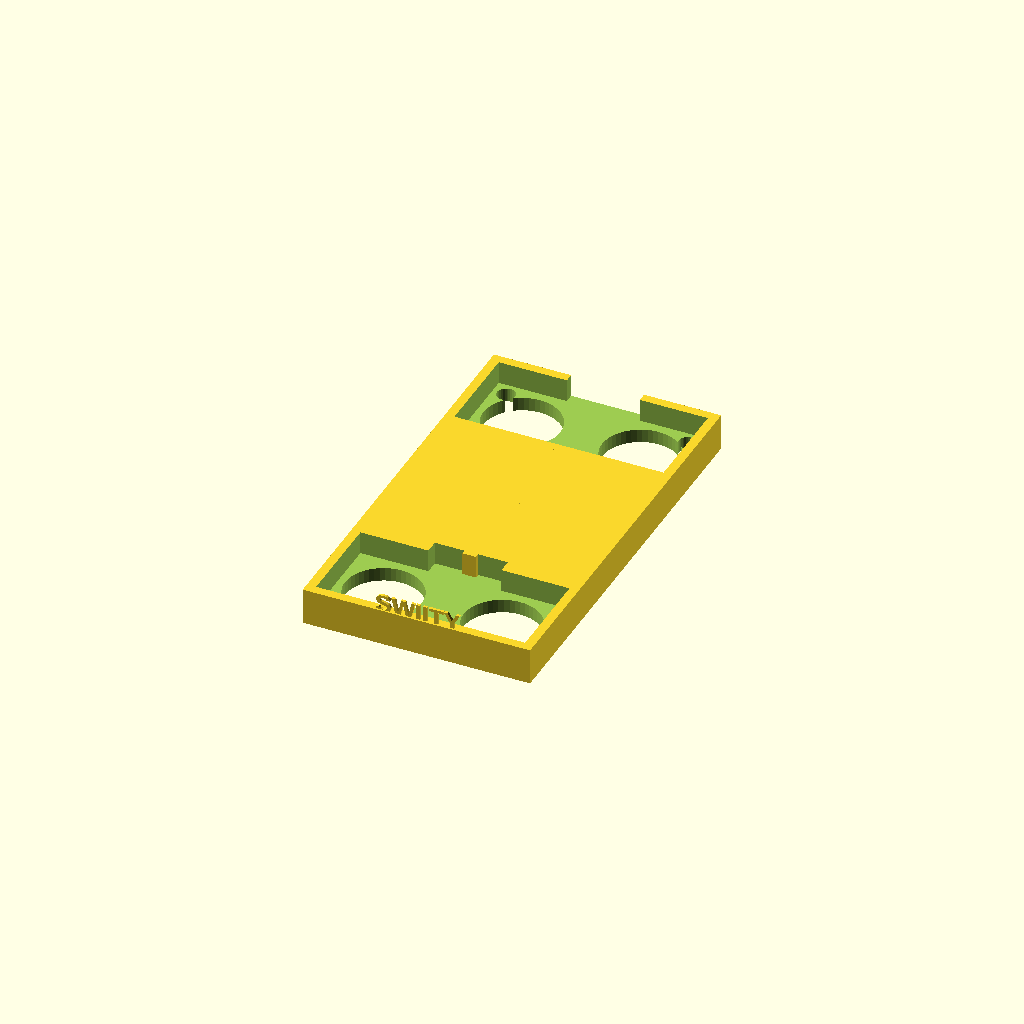
Cell 1: rendered with the file's own defaults.
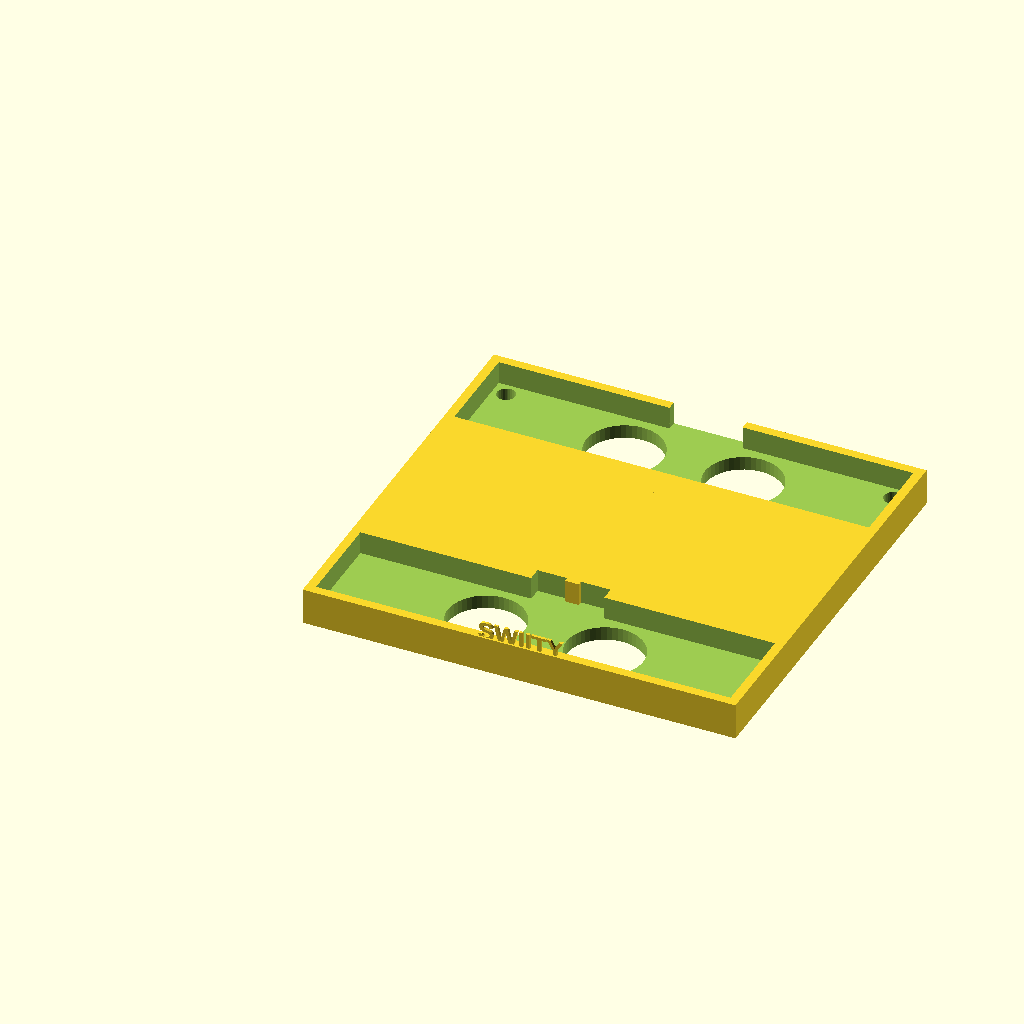
Cell 2: the same model with sensor_w = 90.
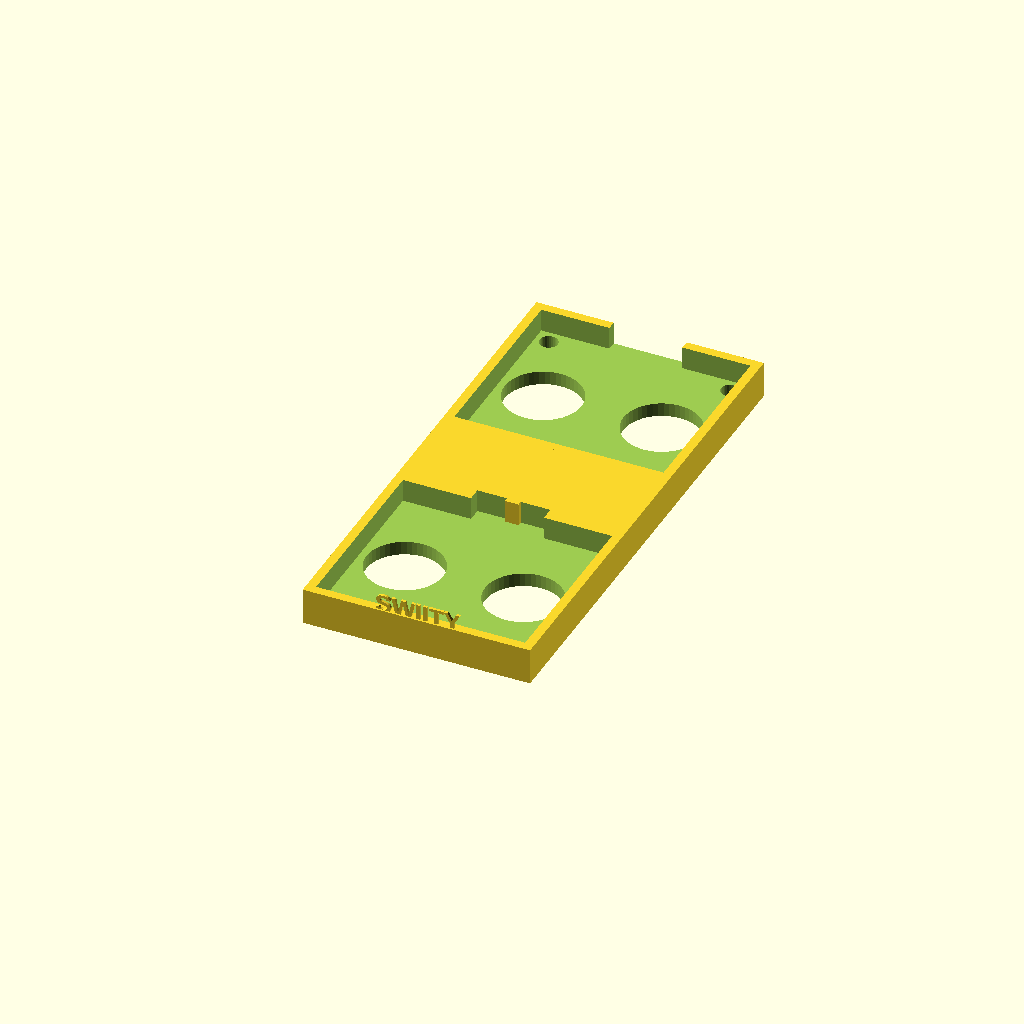
Cell 3: sensor_d = 40 (everything else at default).
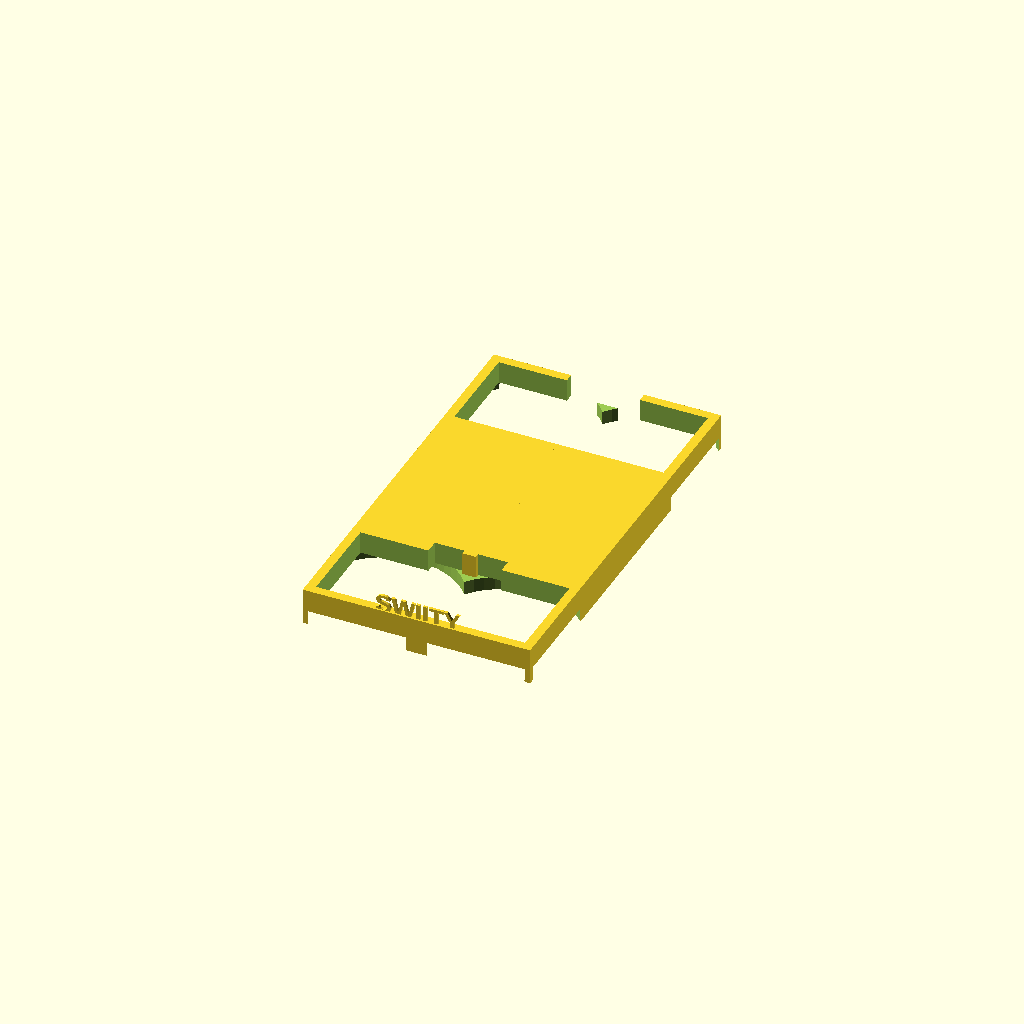
Cell 4: the same model with trans_dia = 32.
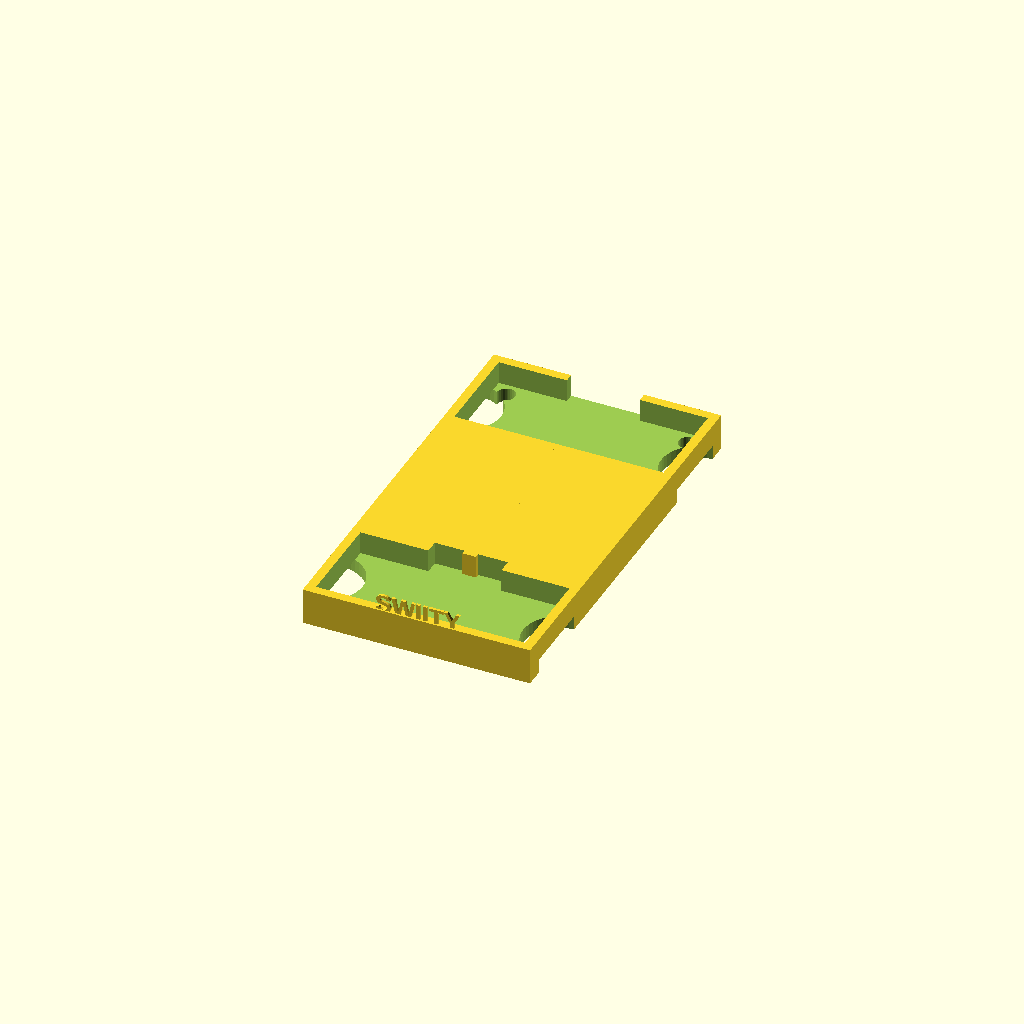
Cell 5: the same model with trans_spacing = 52.
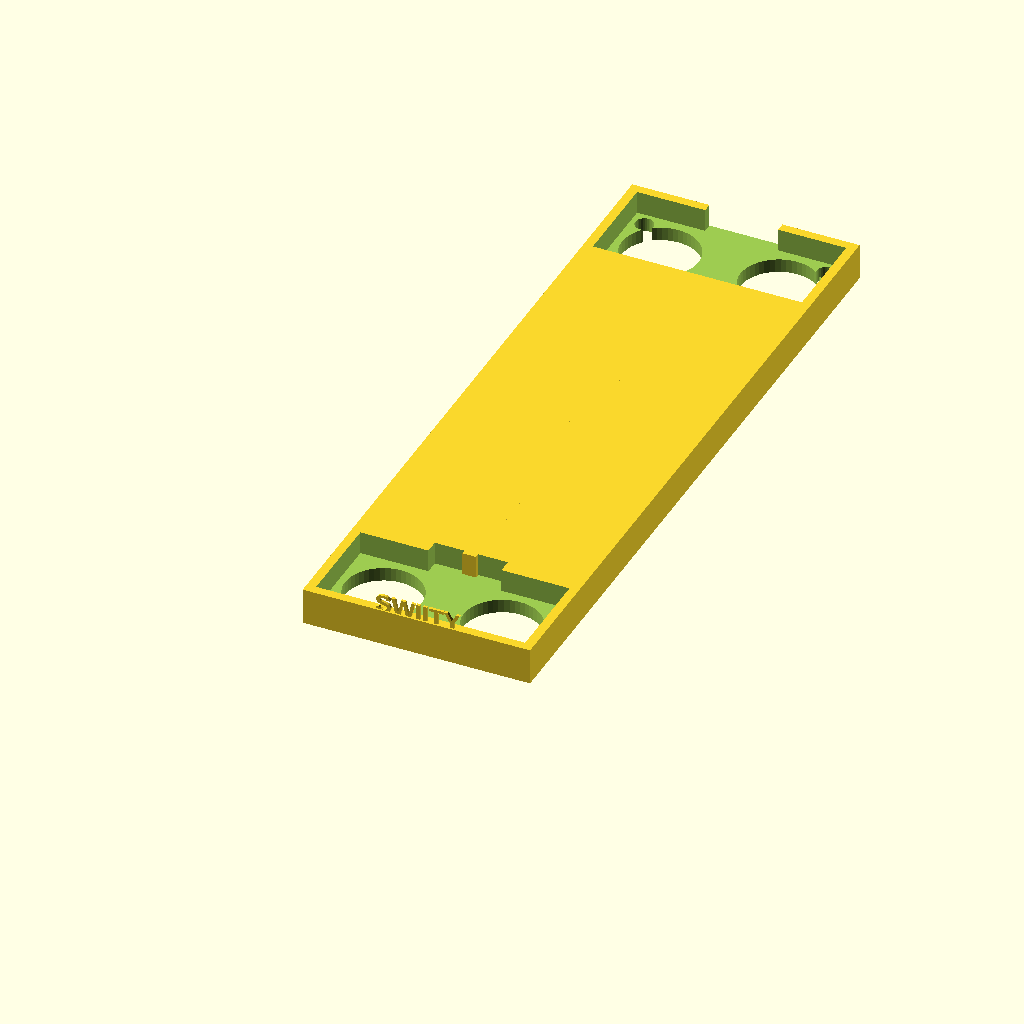
Cell 6: sensor_gap = 130 (everything else at default).
One fixed orthographic camera (rotation 55°, 0°, 25°; colour scheme Cornfield) for every cell.
The OpenSCAD source (3DPrinting/OpenSCAD/hc_sr04_dual_mount.scad):
// HC-SR04 Dual Sensor Mount (vertical) for Swiity Vending Machine
// 2 sensors stacked vertically, 65mm apart (center-to-center)
// Print this twice for all 4 slots
//
// HC-SR04 dimensions:
//   PCB: 45.0 x 20.0 x 15.0 mm
//   Transducer diameter: 16.0 mm
//   Transducer center-to-center: 26.0 mm

// --- Parameters ---

// Sensor dimensions
sensor_w      = 45.0;
sensor_d      = 20.0;
trans_dia     = 16.0;
trans_spacing = 26.0;

// Mount config
sensor_gap    = 65.0;   // vertical center-to-center between the two sensors
wall          = 2.0;
tolerance     = 0.4;
base_thick    = 3.0;
lip_height    = 5.0;
mount_hole_d  = 4.0;    // M3 clearance
mount_hole_inset = 5.0;

// Derived
slot_w = sensor_w + tolerance * 2;
slot_d = sensor_d + tolerance * 2;
trans_hole_d = trans_dia + tolerance * 2;

// The two sensor slots are centered vertically with sensor_gap between them
// Total height of the bracket
slot_center_1 = wall + slot_d / 2;
slot_center_2 = slot_center_1 + sensor_gap;

total_w = slot_w + wall * 2;
total_h = slot_center_2 + slot_d / 2 + wall;
total_depth = base_thick + lip_height;

module sensor_slot(y_offset) {
    // PCB pocket
    translate([wall, y_offset, base_thick])
        cube([slot_w, slot_d, lip_height + 1]);

    // Transducer holes through the base plate
    for (dx = [-trans_spacing/2, trans_spacing/2]) {
        translate([wall + slot_w/2 + dx, y_offset + slot_d/2, -0.1])
            cylinder(h = base_thick + 0.2, d = trans_hole_d, $fn = 48);
    }

    // Wire cutout at the top of each slot for the pin header
    translate([wall + slot_w/2 - 8, y_offset + slot_d - 1, base_thick])
        cube([16, wall + 2, lip_height + 1]);
}

module mount_holes() {
    positions = [
        [mount_hole_inset, mount_hole_inset],
        [total_w - mount_hole_inset, mount_hole_inset],
        [mount_hole_inset, total_h - mount_hole_inset],
        [total_w - mount_hole_inset, total_h - mount_hole_inset],
        // Extra pair between the two sensors for rigidity
        [mount_hole_inset, (slot_center_1 + slot_center_2) / 2],
        [total_w - mount_hole_inset, (slot_center_1 + slot_center_2) / 2],
    ];
    for (p = positions) {
        translate([p[0], p[1], -0.1])
            cylinder(h = base_thick + 0.2, d = mount_hole_d, $fn = 32);
    }
}

// --- Main body ---
difference() {
    cube([total_w, total_h, total_depth]);

    // Sensor slot 1 (bottom)
    sensor_slot(slot_center_1 - slot_d / 2);

    // Sensor slot 2 (top, 65mm above)
    sensor_slot(slot_center_2 - slot_d / 2);

    // Mounting holes
    mount_holes();
}

// --- Reinforcement rib between the two slots ---
rib_y1 = slot_center_1 + slot_d / 2 + wall;
rib_y2 = slot_center_2 - slot_d / 2 - wall;
rib_height = rib_y2 - rib_y1;
if (rib_height > 2) {
    // Center rib
    translate([total_w / 2 - 1.5, rib_y1, 0])
        cube([3, rib_height, total_depth]);
}

// --- Label ---
translate([total_w / 2, wall / 2, total_depth - 0.5])
    rotate([90, 0, 0])
        linear_extrude(0.6)
            text("SWIITY", size = 4, halign = "center", font = "Liberation Sans:style=Bold");
Parameter table extracted from the source (name, type, default, range or options):
sensor_w: number, default 45
sensor_d: number, default 20
trans_dia: number, default 16
trans_spacing: number, default 26
sensor_gap: number, default 65
wall: number, default 2
tolerance: number, default 0.4
base_thick: number, default 3
lip_height: number, default 5
mount_hole_d: number, default 4
mount_hole_inset: number, default 5
